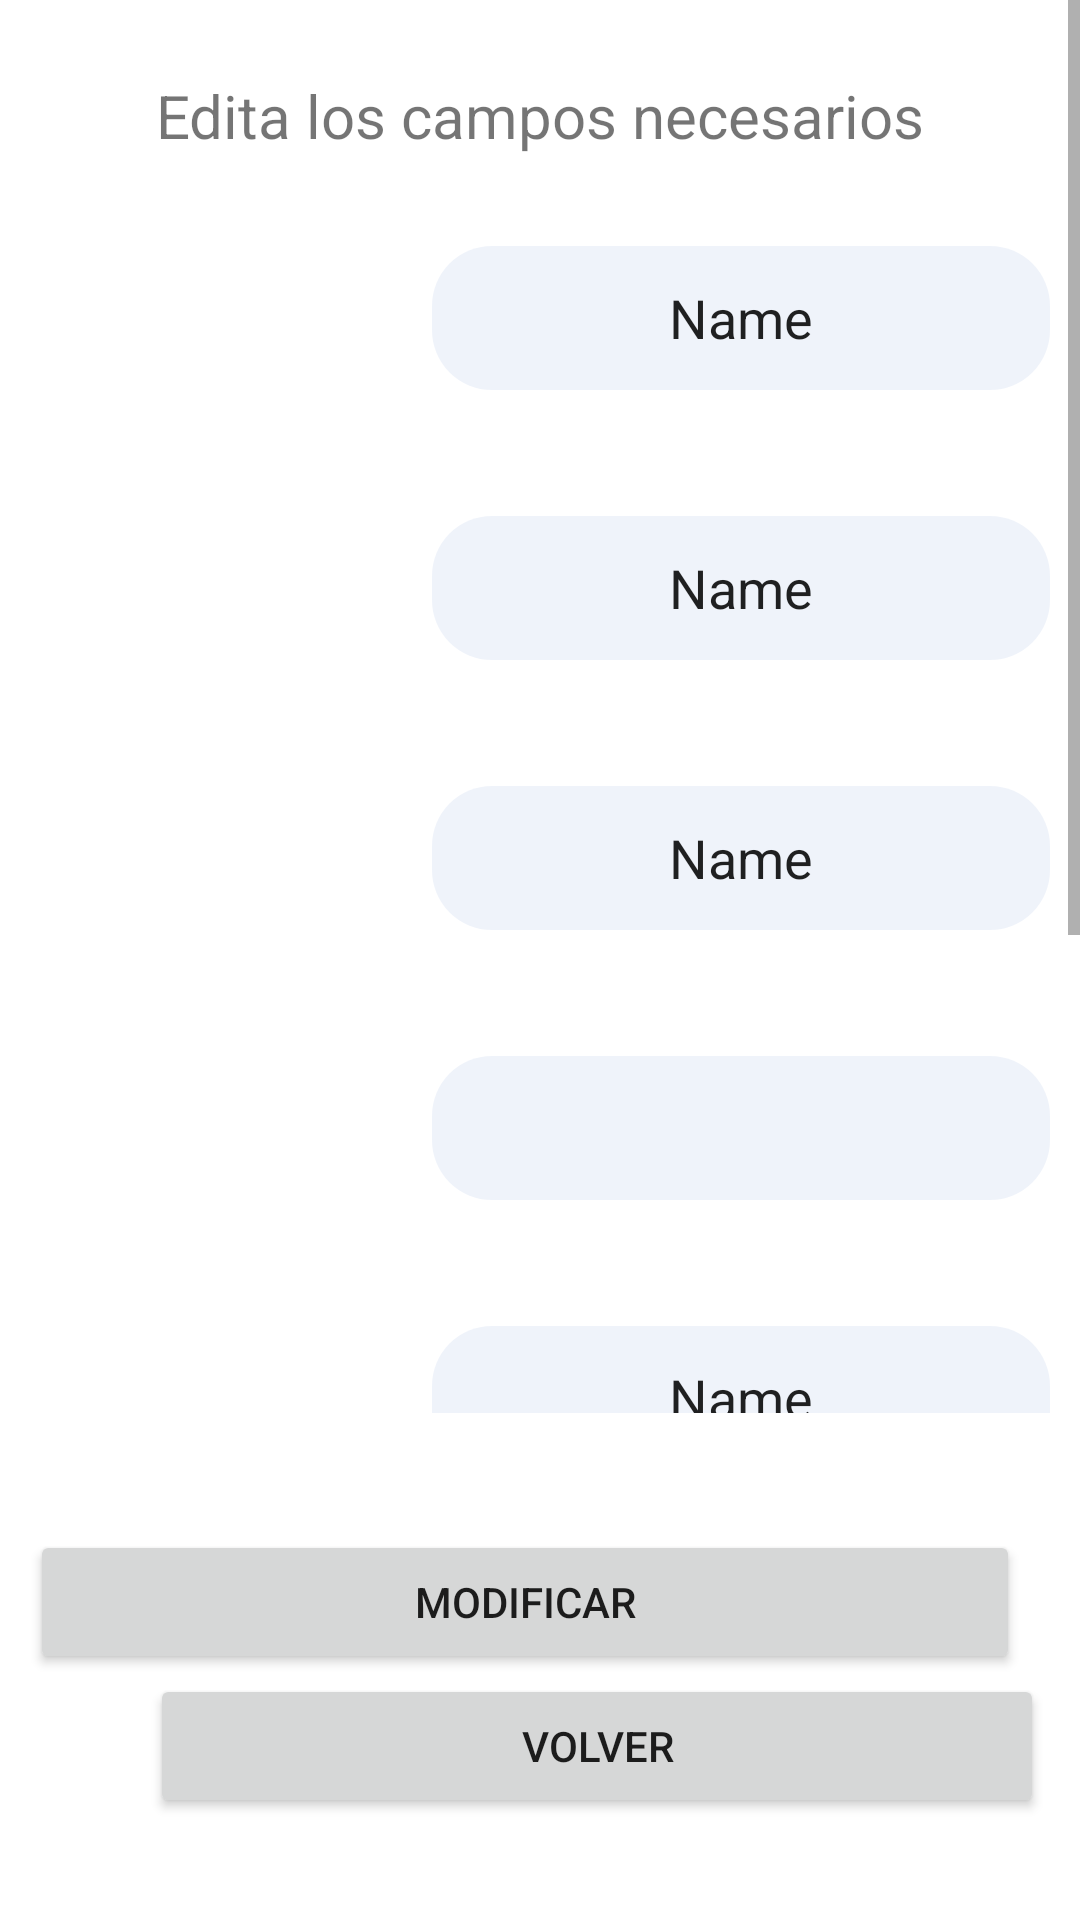

Here is an Android app screen rendered from its layout file. Give the layout XML and the strings, colors and styles it references.
<!-- AndroidManifest.xml: application theme Theme.SdjComp -->
<!-- res/layout/fragment_modificar_bicicleta.xml -->
<?xml version="1.0" encoding="utf-8"?>
<FrameLayout xmlns:android="http://schemas.android.com/apk/res/android"
    xmlns:tools="http://schemas.android.com/tools"
    android:layout_width="match_parent"
    android:layout_height="match_parent"
    tools:context=".ModificarBicicleta">

    <ScrollView
        android:layout_width="match_parent"
        android:layout_height="471dp"
        tools:ignore="SpeakableTextPresentCheck">

        <LinearLayout
            android:layout_width="match_parent"
            android:layout_height="wrap_content"
            android:orientation="vertical">

            <TextView
                android:id="@+id/textView16"
                android:layout_width="match_parent"
                android:layout_height="wrap_content"
                android:layout_marginLeft="10dp"
                android:layout_marginTop="25dp"
                android:layout_marginRight="10dp"
                android:layout_marginBottom="10dp"
                android:text="Edita los campos necesarios"
                android:textAlignment="center"
                android:textSize="20dp" />

            <LinearLayout
                android:layout_width="match_parent"
                android:layout_height="90dp"
                android:layout_marginLeft="10dp"
                android:layout_marginTop="20dp"
                android:layout_marginRight="10dp"
                android:orientation="horizontal">

                <TextView
                    android:id="@+id/textView7"
                    android:layout_width="134dp"
                    android:layout_height="31dp"
                    android:text="Cedula Propietario"
                    android:textAlignment="center"
                    android:textColor="#FFFFFF" />

                <EditText
                    android:background="@drawable/edt_texto_campos"
                    android:id="@+id/txtCedulaBici1"
                    android:layout_width="match_parent"
                    android:layout_height="wrap_content"
                    android:ems="10"
                    android:inputType="textPersonName"
                    android:maxLength="20"
                    android:minHeight="48dp"
                    android:textAlignment="center"
                    android:text="Name" />

            </LinearLayout>

            <LinearLayout
                android:layout_width="match_parent"
                android:layout_height="90dp"
                android:layout_marginLeft="10dp"
                android:layout_marginRight="10dp"
                android:orientation="horizontal">

                <TextView
                    android:id="@+id/textView10"
                    android:layout_width="134dp"
                    android:layout_height="wrap_content"
                    android:textColor="#FFFFFF"
                    android:textAlignment="center"
                    android:text="Fecha Registro" />

                <EditText
                    android:id="@+id/txtFechaRegistroBici1"
                    android:background="@drawable/edt_texto_campos"
                    android:layout_width="wrap_content"
                    android:layout_height="wrap_content"
                    android:layout_weight="1"
                    android:ems="10"
                    android:inputType="date"
                    android:textAlignment="center"
                    android:maxLength="10"
                    android:minHeight="48dp"
                    android:text="Name" />
            </LinearLayout>

            <LinearLayout
                android:layout_width="match_parent"
                android:layout_height="90dp"
                android:layout_marginLeft="10dp"
                android:layout_marginRight="10dp"
                android:orientation="horizontal">

                <TextView
                    android:id="@+id/textView11"
                    android:layout_width="134dp"
                    android:textAlignment="center"
                    android:layout_height="wrap_content"
                    android:text="Lugar registro"
                    android:textColor="#FFFFFF"/>

                <EditText
                    android:id="@+id/txtLugarRegistroBici1"
                    android:background="@drawable/edt_texto_campos"
                    android:layout_width="wrap_content"
                    android:layout_height="wrap_content"
                    android:layout_weight="1"
                    android:ems="10"
                    android:inputType="textPersonName"
                    android:maxLength="45"
                    android:minHeight="48dp"
                    android:textAlignment="center"
                    android:text="Name" />
            </LinearLayout>

            <LinearLayout
                android:layout_width="match_parent"
                android:layout_height="90dp"
                android:layout_marginLeft="10dp"
                android:layout_marginRight="10dp"
                android:orientation="horizontal">

                <TextView
                    android:id="@+id/textView12"
                    android:layout_width="134dp"
                    android:layout_height="wrap_content"
                    android:text="Marca"
                    android:textAlignment="center"
                    android:textColor="#FFFFFF"/>

                <Spinner
                    android:background="@drawable/edt_texto_campos"
                    android:id="@+id/spnMarcaBici1"
                    android:layout_width="match_parent"
                    android:layout_height="48dp"
                    android:theme="@style/Theme.SdjComp.AppBarOverlay"
                    android:layout_weight="1" />

            </LinearLayout>

            <LinearLayout
                android:layout_width="match_parent"
                android:layout_height="90dp"
                android:layout_marginLeft="10dp"
                android:layout_marginRight="10dp"
                android:orientation="horizontal">

                <TextView
                    android:id="@+id/textView13"
                    android:layout_width="134dp"
                    android:layout_height="wrap_content"
                    android:text="NumSerie"
                    android:textAlignment="center"
                    android:textColor="#FFFFFF"/>

                <EditText
                    android:background="@drawable/edt_texto_campos"
                    android:id="@+id/txtNumSerieBici1"
                    android:layout_width="wrap_content"
                    android:layout_height="wrap_content"
                    android:layout_weight="1"
                    android:ems="10"
                    android:inputType="number"
                    android:maxLength="45"
                    android:minHeight="48dp"
                    android:textAlignment="center"
                    android:text="Name" />
            </LinearLayout>

            <LinearLayout
                android:layout_width="match_parent"
                android:layout_height="90dp"
                android:layout_marginLeft="10dp"
                android:layout_marginRight="10dp"
                android:orientation="horizontal">

                <TextView
                    android:id="@+id/textView14"
                    android:layout_width="134dp"
                    android:layout_height="wrap_content"
                    android:text="Tipo"
                    android:textAlignment="center"
                    android:textColor="#FFFFFF"/>

                <Spinner
                    android:background="@drawable/edt_texto_campos"
                    android:id="@+id/spnTipoBici1"
                    android:layout_width="match_parent"
                    android:theme="@style/Theme.SdjComp.AppBarOverlay"
                    android:layout_height="48dp"
                    android:layout_weight="1" />

            </LinearLayout>

            <LinearLayout
                android:layout_width="match_parent"
                android:layout_height="90dp"
                android:layout_marginLeft="10dp"
                android:layout_marginRight="10dp"
                android:orientation="horizontal">

                <TextView
                    android:id="@+id/textView15"
                    android:layout_width="134dp"
                    android:layout_height="wrap_content"
                    android:textAlignment="center"
                    android:text="Color"
                    android:textColor="#FFFFFF"/>

                <EditText
                    android:background="@drawable/edt_texto_campos"
                    android:id="@+id/txtColorBici1"
                    android:layout_width="wrap_content"
                    android:layout_height="wrap_content"
                    android:layout_weight="1"
                    android:ems="10"
                    android:inputType="textPersonName"
                    android:maxLength="45"
                    android:textAlignment="center"
                    android:minHeight="48dp"
                    android:text="Name" />

            </LinearLayout>

        </LinearLayout>
    </ScrollView>

    <LinearLayout
        android:layout_width="match_parent"
        android:layout_height="wrap_content"
        android:layout_marginTop="500dp"
        android:layout_marginEnd="10dp"
        android:orientation="vertical">

        <Button
            android:id="@+id/btnModificarBici1"
            android:layout_width="match_parent"
            android:layout_height="48dp"
            android:layout_marginLeft="10dp"
            android:layout_marginTop="10dp"
            android:layout_marginRight="10dp"
            android:text="Modificar" />

        <Button
            android:id="@+id/btnVolverModBici"
            android:layout_width="298dp"
            android:layout_height="wrap_content"
            android:layout_marginLeft="50dp"
            android:text="Volver" />

    </LinearLayout>

</FrameLayout>
<!-- resources referenced by this layout -->
<resources>
  <!-- drawable edt_texto_campos (drawable) -->
  <?xml version="1.0" encoding="utf-8"?>
  <shape xmlns:android="http://schemas.android.com/apk/res/android">
      <solid
          android:color="#99E4ECF7"/>
      <corners
          android:radius="20dp"/>
  </shape>
  <style name="Theme.SdjComp.AppBarOverlay" parent="ThemeOverlay.AppCompat.Dark.ActionBar" />
  <style name="Theme.SdjComp" parent="Theme.MaterialComponents.DayNight.DarkActionBar">
          
          <item name="colorPrimary">@color/purple_500</item>
          <item name="colorPrimaryVariant">@color/purple_700</item>
          <item name="colorOnPrimary">@color/white</item>
          
          <item name="colorSecondary">@color/teal_200</item>
          <item name="colorSecondaryVariant">@color/teal_700</item>
          <item name="colorOnSecondary">@color/black</item>
          
          <item name="android:statusBarColor" tools:targetApi="l">?attr/colorPrimaryVariant</item>
          
      </style>
  <!-- not gathered from this repository: default colours our renderer supplied (Android Studio template values) -->
  <color name="purple_500">#FF6200EE</color>
  <color name="purple_700">#FF3700B3</color>
  <color name="teal_200">#FF03DAC5</color>
  <color name="teal_700">#FF018786</color>
  <color name="black">#FF000000</color>
  <color name="white">#FFFFFFFF</color>
</resources>
